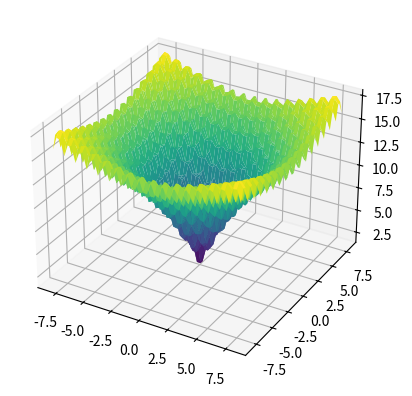

The script that saved this image:
import numpy as np
import matplotlib.pyplot as plt

# Função objetivo
def f(x1, x2):
    return -20 * np.exp(- (0.2 * np.sqrt(0.5 * (x1**2 + x2**2)))) - np.exp(0.5 * (np.cos(2 * np.pi * x1) + np.cos(2 * np.pi * x2))) + 20 + np.exp(1)

# Função de perturbação 
def perturb(x, e):
    return np.random.uniform(low=x-e, high=x+e, size=2)

# Ddomínios de x1 e x2
x1_range = [-8, 8]
x2_range = [-8, 8]

# Plotar função 3D
x1_vals = np.linspace(x1_range[0], x1_range[1])
x2_vals = np.linspace(x2_range[0], x2_range[1])
x1_grid, x2_grid = np.meshgrid(x1_vals, x2_vals)
z_vals = f(x1_grid, x2_grid)

fig = plt.figure()
ax = fig.add_subplot(111, projection='3d')
ax.plot_surface(x1_grid, x2_grid, z_vals, cmap='viridis')

# Parâmetros
e = .1  # Vizinhança inicial
max_it = 1000  # Número máximo de iterações
max_viz = 50  # Número máximo de vizinhos a considerar
t = 100  # Número de iterações sem melhoria para parada antecipada
R = 100  # Número de rodadas
valores_finais = []  # Armazena as melhores soluções de cada rodada

# Algoritmo Hill Climbing
def hill_climbing(x_opt, f_opt):
    valores = [f_opt]
    melhoria = True
    cont_naoMelhorias = 0
    i = 0

    while i < max_it and melhoria:
        melhoria = False
        for j in range(max_viz):
            x_cand = perturb(x_opt, e)  # Gera um novo candidato
            x_cand[0] = np.clip(x_cand[0], x1_range[0], x1_range[1])  # Mantém dentro dos limites de x1
            x_cand[1] = np.clip(x_cand[1], x2_range[0], x2_range[1])  # Mantém dentro dos limites de x2
            f_cand = f(x_cand[0], x_cand[1])  # Calcula o valor da função no candidato
            
            if f_cand < f_opt:  # Se o candidato é melhor, atualiza
                x_opt = x_cand
                f_opt = f_cand
                valores.append(f_opt)
                melhoria = True
                cont_naoMelhorias = 0  # Reset no contador de melhorias
                break
        
        if not melhoria:
            cont_naoMelhorias += 1
            if cont_naoMelhorias >= t:  # Parada antecipada por falta de melhoria
                break
        
        i += 1
    
    return f_opt

# Executa o algoritmo R vezes
for _ in range(R):
    # Ponto inicial - domínio inferior
    x_opt = np.array([x1_range[0], x2_range[0]])
    f_opt = f(x_opt[0], x_opt[1])
    
    melhor_solucao = hill_climbing(x_opt, f_opt)
    valores_finais.append(round(melhor_solucao, 3))

plt.show()

# Exibir resultados
print("Soluções finais:", valores_finais)
